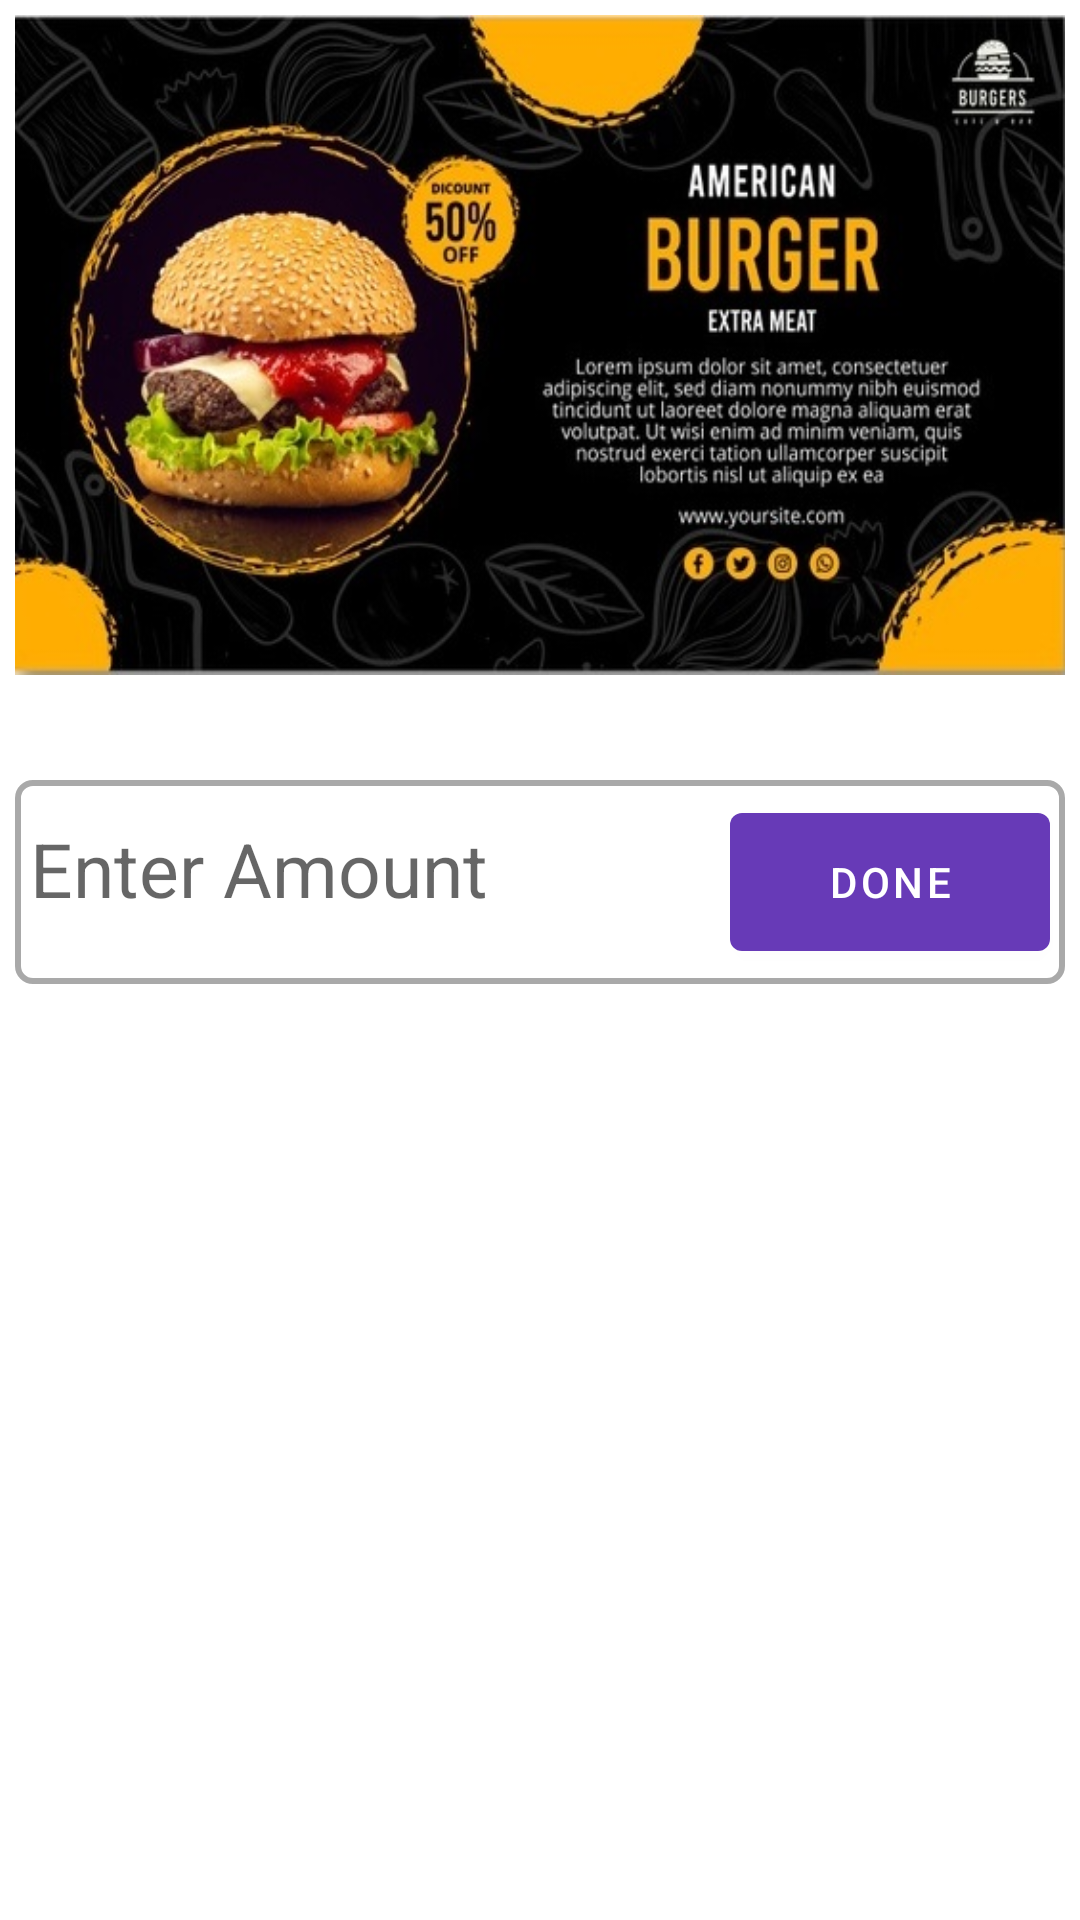

Produce the Android XML layout that renders to this screen, including the resource entries it uses.
<!-- AndroidManifest.xml: application theme Theme.CanteenPr -->
<!-- res/layout/activity_recharge.xml -->
<?xml version="1.0" encoding="utf-8"?>
<LinearLayout xmlns:android="http://schemas.android.com/apk/res/android"
    xmlns:app="http://schemas.android.com/apk/res-auto"
    xmlns:tools="http://schemas.android.com/tools"
    android:layout_width="match_parent"
    android:layout_height="wrap_content"
    tools:context=".Recharge"
    android:orientation="vertical"
    android:gravity="center"

   >

    <ImageView
        android:layout_width="match_parent"
        android:layout_margin="5dp"
        android:layout_height="220dp"
        android:scaleType="fitXY"
        android:src="@drawable/download"
        />


    <LinearLayout
        android:layout_width="match_parent"
        android:layout_height="wrap_content"
        android:orientation="horizontal"
        android:layout_marginTop="30dp"
        android:layout_marginLeft="5dp"
        android:layout_marginRight="5dp"
        android:background="@drawable/boarder_curve">

        <EditText
            android:id="@+id/field_amount"
            android:layout_width="match_parent"
            android:layout_height="wrap_content"
            android:layout_margin="5dp"
            android:layout_weight="0.5"
            android:background="@color/white"
            android:drawableLeft="@drawable/rupee"
            android:hint="Enter Amount"
            android:inputType="numberDecimal"
            android:textSize="25dp" />

        <Button
            android:id="@+id/button_pay"
            android:layout_width="match_parent"
            android:layout_height="58dp"
            android:layout_weight="1"
            android:layout_margin="5dp"
            android:layout_marginRight="5dp"
            android:text="Done"
            android:textColor="@color/white"

            />

    </LinearLayout>




    <ScrollView xmlns:android="http://schemas.android.com/apk/res/android"
        android:layout_width="match_parent"
        android:layout_height="match_parent">

        <LinearLayout
            android:layout_width="match_parent"
            android:layout_height="match_parent"
            android:orientation="vertical"
            android:padding="16dp"
            android:visibility="gone">

            <EditText
                android:id="@+id/field_vpa"
                android:layout_width="match_parent"
                android:layout_height="wrap_content"
                android:hint="VPA"
                android:text="8381069731@ybl"/>

            <EditText
                android:id="@+id/field_name"
                android:layout_width="match_parent"
                android:layout_height="wrap_content"
                android:hint="Payee Name"
                android:text="Rupali"/>

            <EditText
                android:id="@+id/field_transaction_id"
                android:layout_width="match_parent"
                android:layout_height="wrap_content"
                android:hint="Transaction ID" />

            <EditText
                android:id="@+id/field_transaction_ref_id"
                android:layout_width="match_parent"
                android:layout_height="wrap_content"
                android:hint="Transaction Ref ID" />

            <EditText
                android:id="@+id/field_description"
                android:layout_width="match_parent"
                android:layout_height="wrap_content"
                android:hint="Description"
                android:text="Canteen payment"/>

            <EditText
                android:id="@+id/amount"
                android:layout_width="match_parent"
                android:layout_height="wrap_content"
                android:hint="Amount (XX.XX)" />

            <TextView
                android:layout_width="wrap_content"
                android:layout_height="wrap_content"
                android:layout_margin="16dp"
                android:text="UPI App :"
                android:textColor="#000000"
                android:textSize="18sp" />

            <RadioGroup
                android:id="@+id/radioAppChoice"
                android:layout_width="match_parent"
                android:layout_height="wrap_content">

                <RadioButton
                    android:id="@+id/app_default"
                    android:layout_width="wrap_content"
                    android:layout_height="wrap_content"
                    android:checked="true"
                    android:text="Default" />

                <RadioButton
                    android:id="@+id/app_amazonpay"
                    android:layout_width="wrap_content"
                    android:layout_height="wrap_content"
                    android:text="AmazonPay" />

                <RadioButton
                    android:id="@+id/app_bhim_upi"
                    android:layout_width="wrap_content"
                    android:layout_height="wrap_content"
                    android:text="BHIM UPI" />

                <RadioButton
                    android:id="@+id/app_google_pay"
                    android:layout_width="wrap_content"
                    android:layout_height="wrap_content"
                    android:text="Google Pay" />

                <RadioButton
                    android:id="@+id/app_phonepe"
                    android:layout_width="wrap_content"
                    android:layout_height="wrap_content"
                    android:text="PhonePe" />

                <RadioButton
                    android:id="@+id/app_paytm"
                    android:layout_width="wrap_content"
                    android:layout_height="wrap_content"
                    android:text="PayTm" />
            </RadioGroup>

            <Button

                android:layout_width="wrap_content"
                android:layout_height="wrap_content"
                android:layout_gravity="center"
                android:text="Pay with UPI" />

            <ImageView
                android:id="@+id/imageView"
                android:layout_width="128dp"
                android:layout_height="128dp"
                android:layout_gravity="center" />

            <TextView
                android:id="@+id/textView_status"
                android:layout_width="wrap_content"
                android:layout_height="wrap_content"
                android:layout_gravity="center"
                android:layout_marginTop="16dp"
                android:text="Click above button to Pay"
                android:textColor="#000000"
                android:textSize="19sp" />
        </LinearLayout>
    </ScrollView>
</LinearLayout>
<!-- resources referenced by this layout -->
<resources>
  <color name="white">#FFFFFF</color>
  <!-- drawable boarder_curve (drawable) -->
  <shape xmlns:android="http://schemas.android.com/apk/res/android"
      android:shape="rectangle" >
      <stroke
          android:width="2dp"
          android:color="#a9a9a9"
          />
      <corners android:radius="5dp">
  
      </corners>
  </shape>
  <!-- drawable download: jpg bitmap (drawable, 77920 bytes) -->
  <style name="Theme.CanteenPr" parent="Theme.MaterialComponents.DayNight.DarkActionBar">
          
          <item name="colorPrimary">@color/colorPrimary</item>
          <item name="colorPrimaryVariant">@color/colorPrimaryDark</item>
          <item name="colorOnPrimary">@color/white</item>
          
          <item name="colorSecondary">@color/colorPrimary</item>
          <item name="colorSecondaryVariant">@color/colorPrimaryDark</item>
          <item name="colorOnSecondary">@color/black</item>
          
          <item name="android:statusBarColor" tools:targetApi="l">?attr/colorPrimaryVariant</item>
          
      </style>
  <color name="colorPrimary">#673AB7</color>
  <color name="colorPrimaryDark">#673AB7</color>
  <color name="black">#000000</color>
</resources>
